Dataset: data (GitHub, htthao12/benhcay). Classes: anthracnose, aphids, healthy, powdery mildew, rust, scorch sunburn, yellowing wilt.

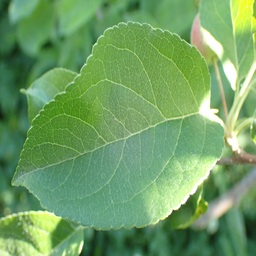
Label: healthy

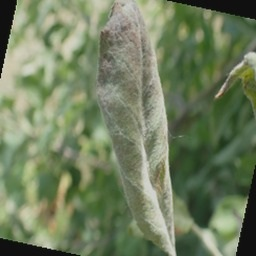
Label: powdery mildew

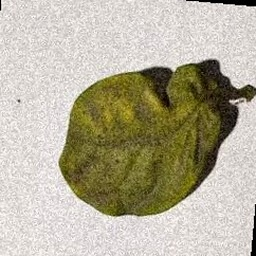
Label: aphids

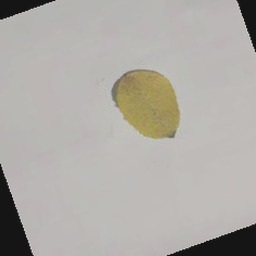
Label: anthracnose

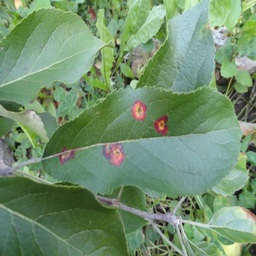
Label: rust

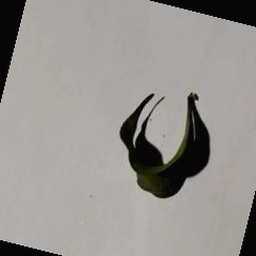
Label: scorch sunburn
